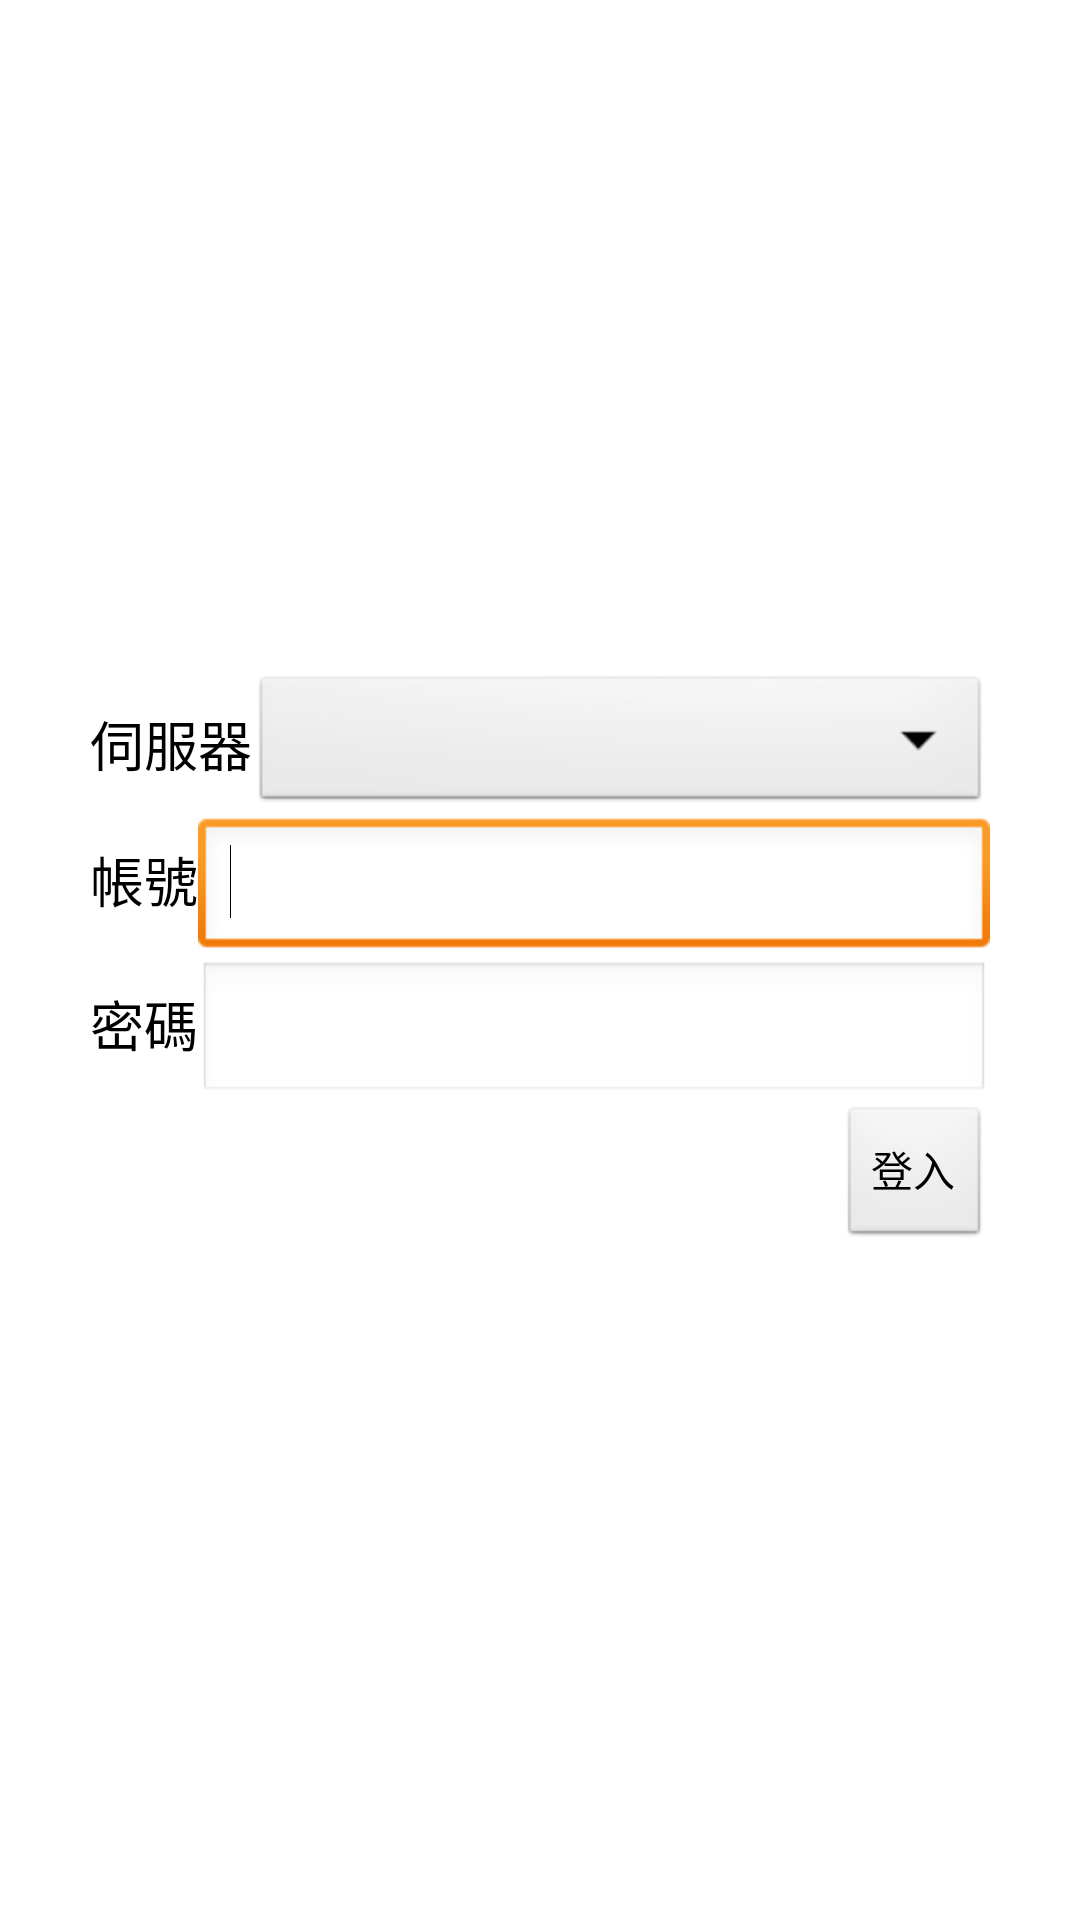

This screen was rendered from an Android layout file. Write that file and the resources it references.
<!-- AndroidManifest.xml: application theme android:Theme.Light.NoTitleBar -->
<!-- res/layout/op2c_login.xml -->
<?xml version="1.0" encoding="utf-8"?>
<LinearLayout xmlns:android="http://schemas.android.com/apk/res/android"
    android:layout_width="match_parent"
    android:layout_height="match_parent"
    android:orientation="vertical" >

    <LinearLayout
        android:layout_width="match_parent"
        android:layout_height="match_parent"
        android:orientation="vertical"
        android:layout_marginRight="30dp"
        android:layout_marginLeft="30dp" 
        android:gravity="center">
        <LinearLayout
            android:layout_width="match_parent"
            android:layout_height="wrap_content" >

            <TextView
                android:layout_gravity="center"
                android:id="@+id/textView3"
                android:layout_width="wrap_content"
                android:layout_height="wrap_content"
                android:text="伺服器"
                android:textAppearance="?android:attr/textAppearanceMedium" />

            <Spinner
                android:id="@+id/server"
                android:layout_width="wrap_content"
                android:layout_height="wrap_content"
                android:layout_weight="1" />
        </LinearLayout>
        <LinearLayout
            android:layout_width="match_parent"
            android:layout_height="wrap_content" >

            <TextView
                android:id="@+id/textView1"
                android:layout_width="wrap_content"
                android:layout_height="wrap_content"
                android:text="帳號"
                android:textAppearance="?android:attr/textAppearanceMedium" />

            <EditText
                android:singleLine="true"
                android:id="@+id/edtUsername"
                android:layout_width="wrap_content"
                android:layout_height="wrap_content"
                android:layout_weight="1"
                android:ems="10" >

                <requestFocus />
            </EditText>
        </LinearLayout>

        <LinearLayout
            android:layout_width="match_parent"
            android:layout_height="wrap_content" >

            <TextView
                android:id="@+id/textView2"
                android:layout_width="wrap_content"
                android:layout_height="wrap_content"
                android:text="密碼"
                android:textAppearance="?android:attr/textAppearanceMedium" />

            <EditText
                android:singleLine="true"
                android:id="@+id/edtPassword"
                android:layout_width="wrap_content"
                android:layout_height="wrap_content"
                android:layout_weight="1"
                android:ems="10"
                android:inputType="textPassword" />
        </LinearLayout>

        <Button
            android:layout_gravity="right"
            android:id="@+id/btnLogin"
            android:layout_width="wrap_content"
            android:layout_height="wrap_content"
            android:text="登入" />
        

    </LinearLayout>
    
     

</LinearLayout>
<!-- resources referenced by this layout -->
<resources>

</resources>
